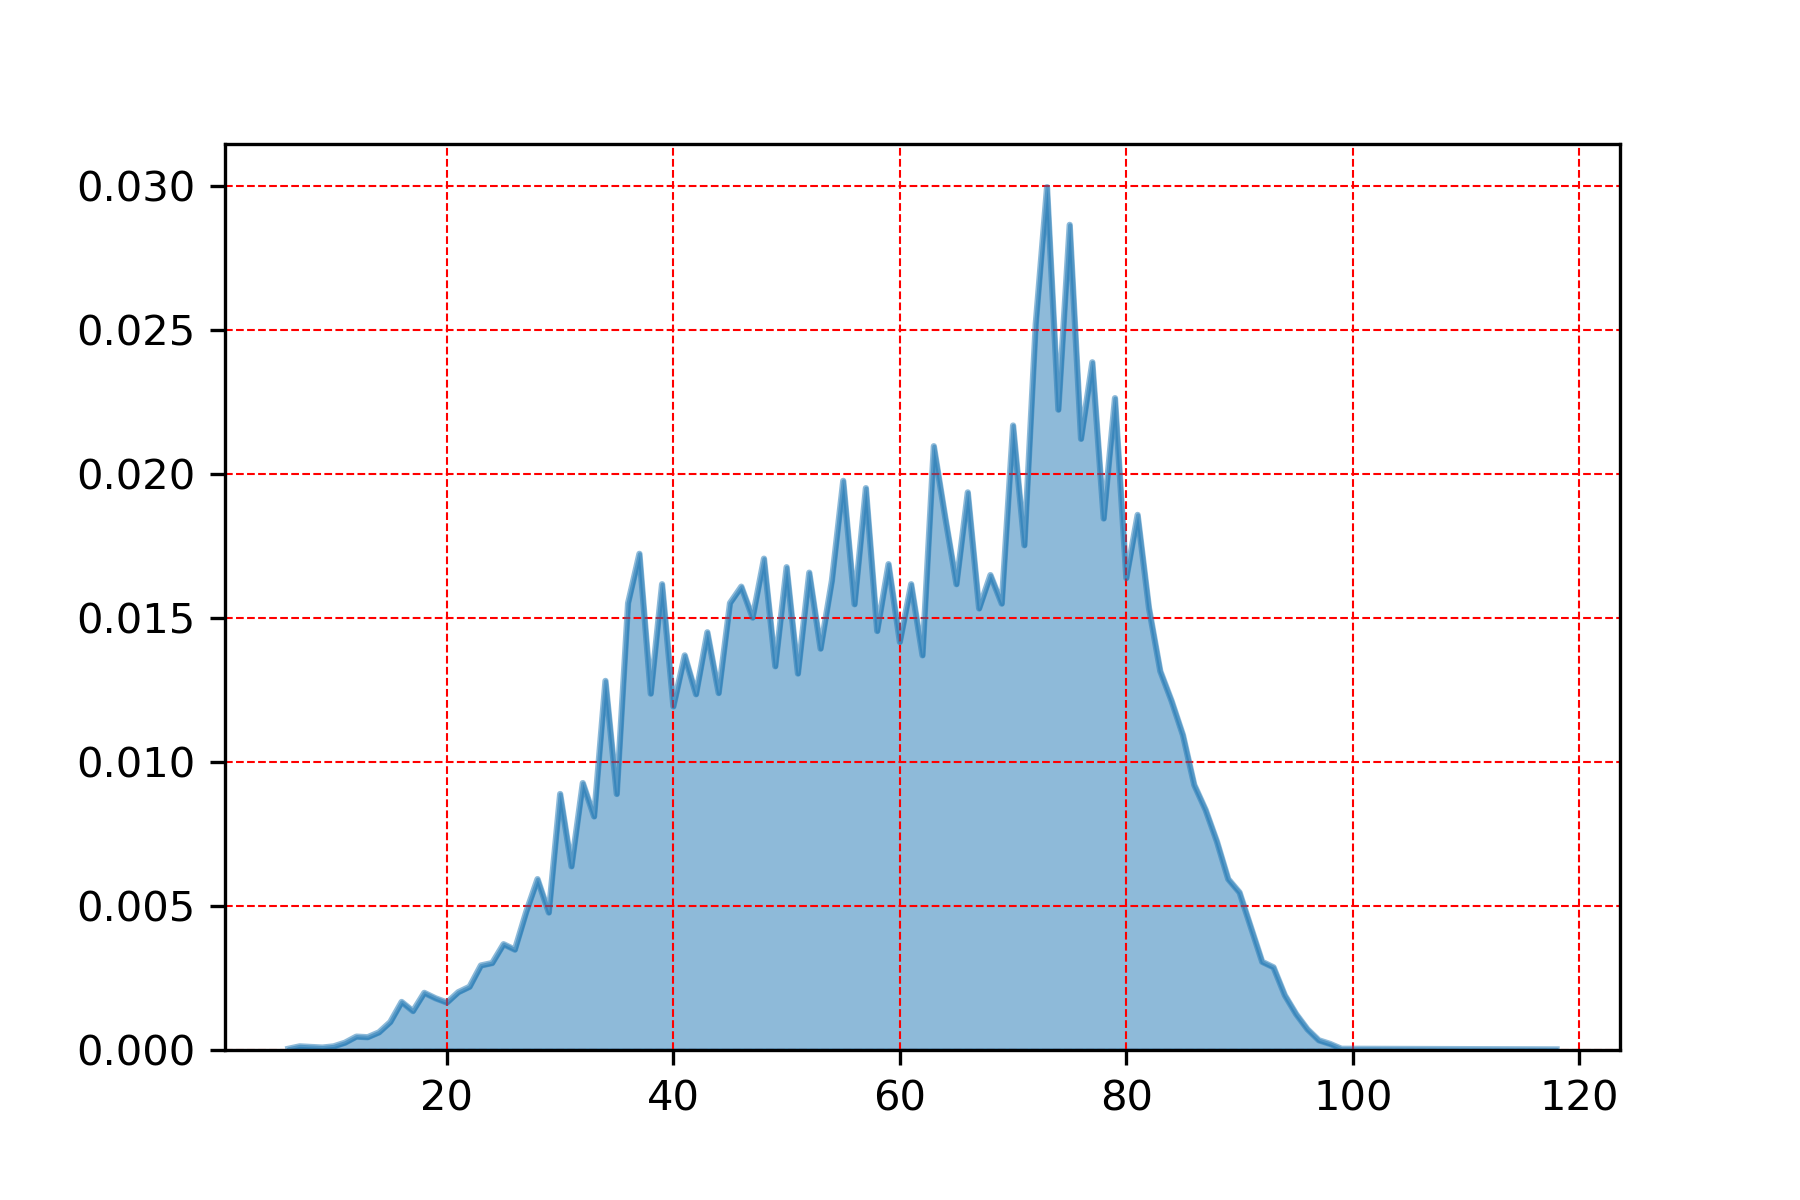

Source data for this figure (header and first rows):
, temp
73.0, 0.02996
75.0, 0.02865
72.0, 0.02521
77.0, 0.02388
79.0, 0.02263
74.0, 0.02223
70.0, 0.02168
76.0, 0.02122
63.0, 0.02096
55.0, 0.01976
57.0, 0.01951
66.0, 0.01936
81.0, 0.01858
64.0, 0.01851
78.0, 0.01845
71.0, 0.01752
37.0, 0.01723
48.0, 0.01706
59.0, 0.01687
50.0, 0.01676
52.0, 0.01657
68.0, 0.01649
80.0, 0.01638
54.0, 0.0163
65.0, 0.01617
61.0, 0.01617
39.0, 0.01617
46.0, 0.01609
45.0, 0.01552
36.0, 0.01552
69.0, 0.0155
56.0, 0.01547
82.0, 0.01535
67.0, 0.01533
47.0, 0.01501
58.0, 0.01455
43.0, 0.0145
60.0, 0.01417
53.0, 0.01393
41.0, 0.0137
62.0, 0.0137
49.0, 0.01332
83.0, 0.01315
51.0, 0.01307
34.0, 0.01281
44.0, 0.01239
38.0, 0.01237
42.0, 0.01235
84.0, 0.01212
40.0, 0.01193
85.0, 0.01094
32.0, 0.009268
86.0, 0.009205
35.0, 0.008888
30.0, 0.008888
87.0, 0.008339
33.0, 0.008107
88.0, 0.007241
31.0, 0.006376
28.0, 0.005932
... 36 more rows
